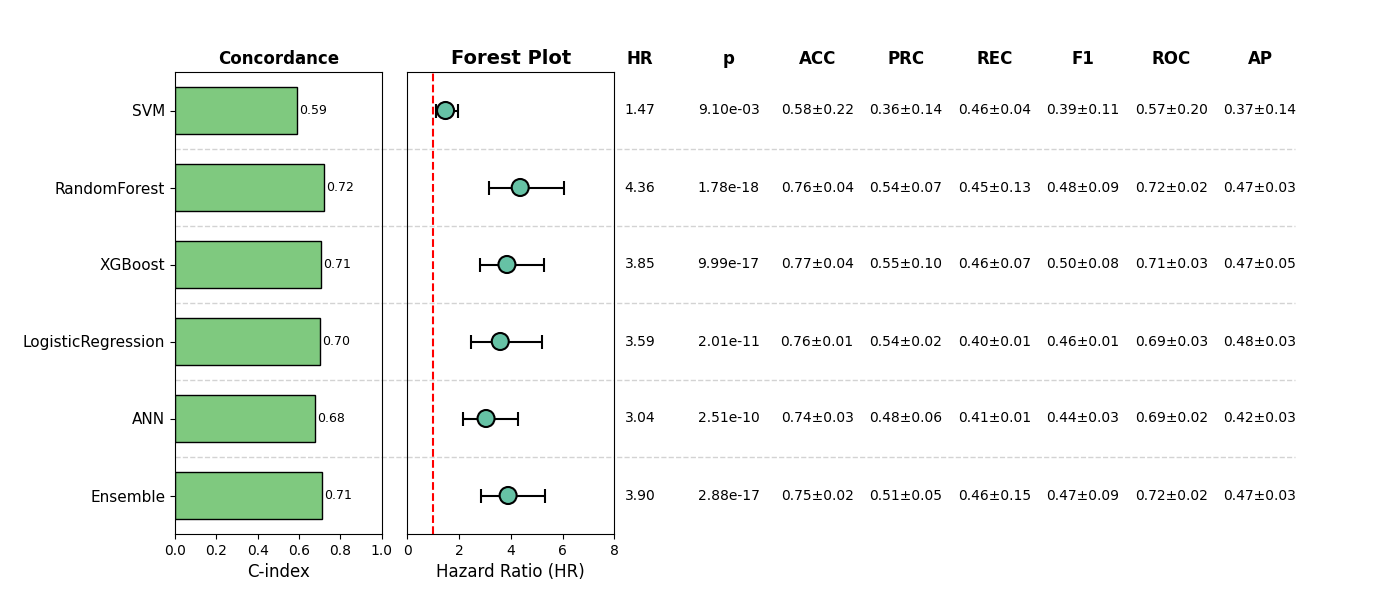

The data file committed next to this chart (first rows):
, Model, HR, CI_lower, CI_upper, p, cindex, accuracy_mean, accuracy_std, precision_mean, precision_std, recall_mean, recall_std, f1_mean, f1_std, roc_auc_mean, roc_auc_std, pr_auc_mean, pr_auc_std, Sig
0, SVM, 1.472, 1.101, 1.968, 0.009099, 0.5905, 0.578, 0.2177, 0.3644, 0.1438, 0.4619, 0.04192, 0.3874, 0.1061, 0.5657, 0.1979, 0.3729, 0.1428, True
1, RandomForest, 4.363, 3.139, 6.064, 1.7842398328164062e-18, 0.7227, 0.762, 0.03784, 0.5396, 0.07385, 0.4459, 0.1254, 0.4756, 0.09092, 0.7177, 0.02276, 0.4721, 0.03098, True
2, XGBoost, 3.849, 2.8, 5.291, 9.988967238631011e-17, 0.7062, 0.7696, 0.04119, 0.5488, 0.09691, 0.4618, 0.06975, 0.5012, 0.08101, 0.7067, 0.02998, 0.4739, 0.04768, True
3, LogisticRegression, 3.591, 2.471, 5.217, 2.012991146072839e-11, 0.7034, 0.7639, 0.005272, 0.5363, 0.01502, 0.4001, 0.01359, 0.4581, 0.01127, 0.6935, 0.02874, 0.4773, 0.03385, True
4, ANN, 3.04, 2.154, 4.291, 2.5092902532637164e-10, 0.6787, 0.737, 0.03057, 0.477, 0.06385, 0.4077, 0.009546, 0.438, 0.03038, 0.6919, 0.02294, 0.4206, 0.03004, True
5, Ensemble, 3.895, 2.842, 5.339, 2.8849502800659315e-17, 0.7128, 0.7524, 0.02463, 0.513, 0.04545, 0.4612, 0.1544, 0.4677, 0.09456, 0.7214, 0.02417, 0.4713, 0.03408, True
